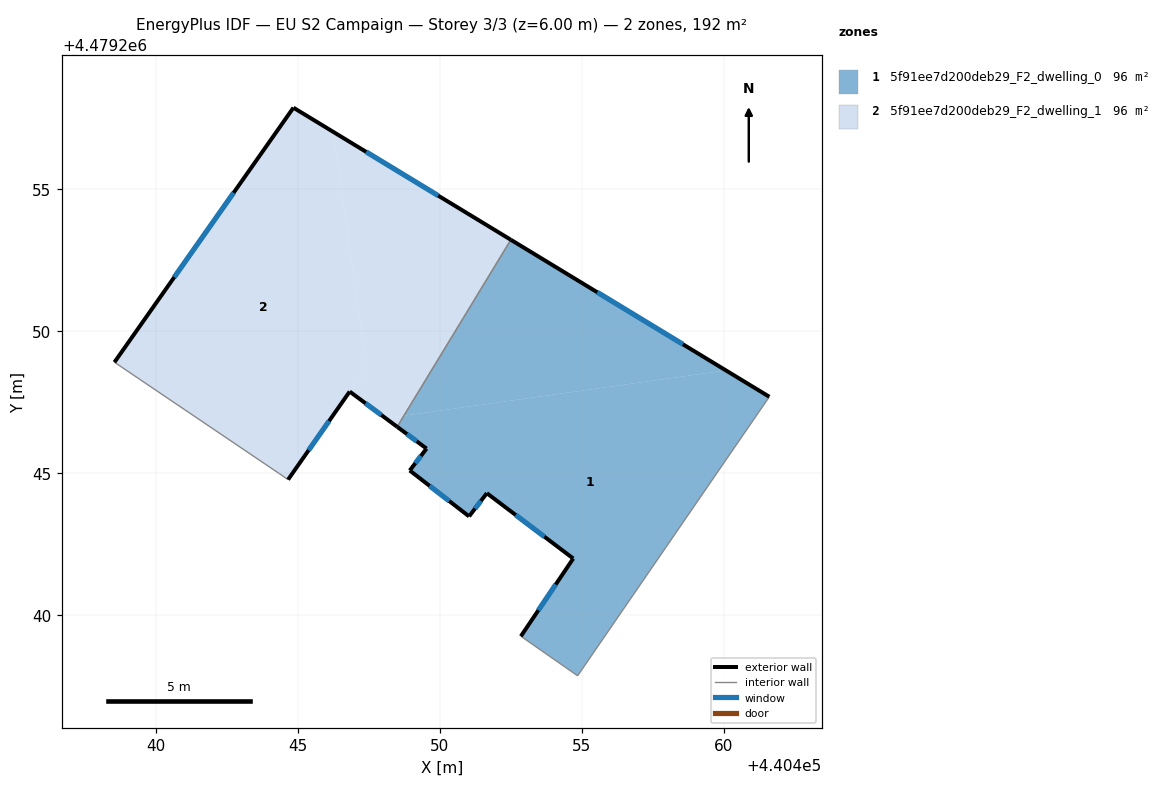
=== STOREY PLAN SPEC (per zone: floor XY polygon, exterior-wall plan segments, windows/doors) ===
zone 1: 5f91ee7d200deb29_F2_dwelling_0  (96.0 m²)
  floor: (440454.85, 4479237.87) (440461.60, 4479247.70) (440460.07, 4479248.62) (440448.73, 4479247.03) (440448.50, 4479246.64) (440449.53, 4479245.87) (440448.94, 4479245.10) (440451.03, 4479243.48) (440451.65, 4479244.30) (440454.70, 4479242.00) (440452.85, 4479239.26) (440454.67, 4479237.99)
  floor: (440460.07, 4479248.62) (440452.50, 4479253.22) (440448.73, 4479247.03)
  exterior wall: (440451.65, 4479244.30) – (440451.03, 4479243.48)  [1.0 m]
    window: (440451.44, 4479244.03) – (440451.24, 4479243.76)  [0.3 m²]
  exterior wall: (440451.03, 4479243.48) – (440448.94, 4479245.10)  [2.6 m]
    window: (440450.33, 4479244.02) – (440449.64, 4479244.56)  [0.9 m²]
  exterior wall: (440448.94, 4479245.10) – (440449.53, 4479245.87)  [1.0 m]
    window: (440449.14, 4479245.36) – (440449.33, 4479245.61)  [0.3 m²]
  exterior wall: (440449.53, 4479245.87) – (440448.50, 4479246.64)  [1.3 m]
    window: (440449.18, 4479246.13) – (440448.84, 4479246.38)  [0.4 m²]
  exterior wall: (440452.50, 4479253.22) – (440461.60, 4479247.70)  [10.6 m]
    window: (440455.54, 4479251.38) – (440458.56, 4479249.54)  [3.5 m²]
  exterior wall: (440452.85, 4479239.26) – (440454.70, 4479242.00)  [3.3 m]
    window: (440453.47, 4479240.18) – (440454.08, 4479241.08)  [1.1 m²]
  exterior wall: (440454.70, 4479242.00) – (440451.65, 4479244.30)  [3.8 m]
    window: (440453.68, 4479242.77) – (440452.67, 4479243.53)  [1.3 m²]
  interior walls: 3
zone 2: 5f91ee7d200deb29_F2_dwelling_1  (96.0 m²)
  floor: (440448.73, 4479247.03) (440452.50, 4479253.22) (440446.25, 4479257.02) (440447.42, 4479248.73) (440446.82, 4479247.88) (440448.09, 4479246.94)
  floor: (440444.65, 4479244.78) (440447.42, 4479248.73) (440446.25, 4479257.02) (440444.84, 4479257.88) (440438.54, 4479248.91) (440444.36, 4479244.98)
  floor: (440448.50, 4479246.64) (440448.73, 4479247.03) (440448.09, 4479246.94)
  exterior wall: (440438.54, 4479248.91) – (440444.84, 4479257.88)  [11.0 m]
    window: (440440.65, 4479251.91) – (440442.74, 4479254.88)  [3.6 m²]
  exterior wall: (440444.84, 4479257.88) – (440452.50, 4479253.22)  [9.0 m]
    window: (440447.40, 4479256.32) – (440449.94, 4479254.78)  [3.0 m²]
  exterior wall: (440448.50, 4479246.64) – (440446.82, 4479247.88)  [2.1 m]
    window: (440447.94, 4479247.05) – (440447.38, 4479247.46)  [0.7 m²]
  exterior wall: (440446.82, 4479247.88) – (440444.65, 4479244.78)  [3.8 m]
    window: (440446.10, 4479246.84) – (440445.38, 4479245.81)  [1.2 m²]
  interior walls: 3

=== DERIVED (storey summary) ===
Building: EU S2 Campaign
Storey: 3 of 3  (floor level z = 6.00 m)
Storey gross floor area: 192.0 m²
Zones on this storey: 2
  - 5f91ee7d200deb29_F2_dwelling_0: floor 96.0 m²; exterior wall 23.7 m (71.1 m²); 7 window(s) 7.8 m²; WWR 11.0%
  - 5f91ee7d200deb29_F2_dwelling_1: floor 96.0 m²; exterior wall 25.8 m (77.4 m²); 4 window(s) 8.5 m²; WWR 11.0%
Zone adjacency (shared interzone walls):
  - 5f91ee7d200deb29_F2_dwelling_0 ↔ 5f91ee7d200deb29_F2_dwelling_1